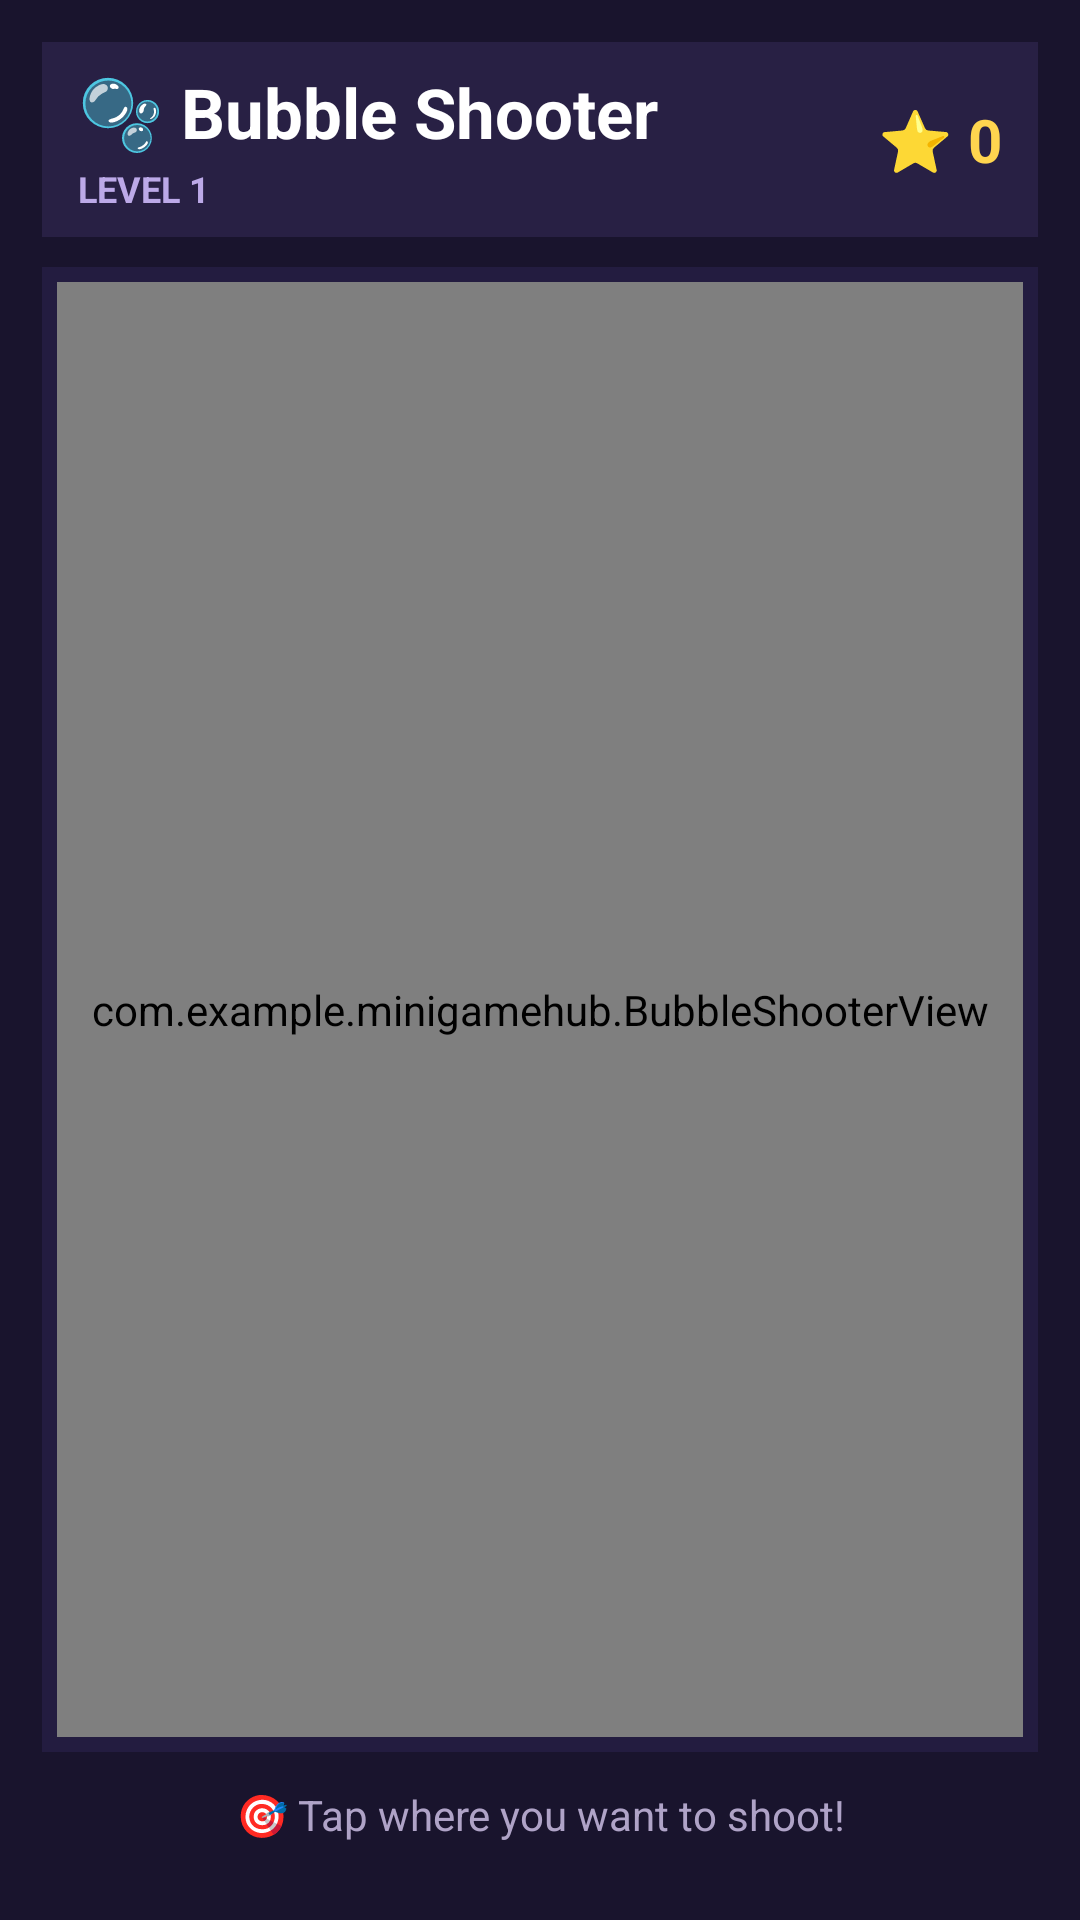

Produce the Android XML layout that renders to this screen, including the resource entries it uses.
<!-- AndroidManifest.xml: application theme Theme.MiniGameHub -->
<!-- res/layout/bubbleshooterview.xml -->
<?xml version="1.0" encoding="utf-8"?>
<LinearLayout
    xmlns:android="http://schemas.android.com/apk/res/android"
    android:layout_width="match_parent"
    android:layout_height="match_parent"
    android:orientation="vertical"
    android:background="#19142D"
    android:padding="14dp">


    

    <LinearLayout
        android:layout_width="match_parent"
        android:layout_height="65dp"
        android:orientation="horizontal"
        android:gravity="center_vertical"
        android:paddingLeft="12dp"
        android:paddingRight="12dp"
        android:background="#282044">

        <LinearLayout
            android:layout_width="0dp"
            android:layout_height="wrap_content"
            android:layout_weight="1"
            android:orientation="vertical">

            <TextView
                android:layout_width="wrap_content"
                android:layout_height="wrap_content"
                android:text="🫧 Bubble Shooter"
                android:textSize="23sp"
                android:textStyle="bold"
                android:textColor="#FFFFFF"/>

            <TextView
                android:id="@+id/txtLevel"
                android:layout_width="wrap_content"
                android:layout_height="wrap_content"
                android:text="LEVEL 1"
                android:textSize="12sp"
                android:textStyle="bold"
                android:textColor="#BCA9E8"
                android:layout_marginTop="2dp"/>

        </LinearLayout>


        <TextView
            android:id="@+id/txtScore"
            android:layout_width="wrap_content"
            android:layout_height="wrap_content"
            android:text="⭐ 0"
            android:textSize="20sp"
            android:textStyle="bold"
            android:textColor="#FFD54F"/>

    </LinearLayout>


    

    <LinearLayout
        android:layout_width="match_parent"
        android:layout_height="0dp"
        android:layout_weight="1"
        android:layout_marginTop="10dp"
        android:background="#231C40"
        android:padding="5dp">

        <com.example.minigamehub.BubbleShooterView
            android:id="@+id/bubbleView"
            android:layout_width="match_parent"
            android:layout_height="match_parent"/>

    </LinearLayout>


    

    <Button
        android:id="@+id/btnRestart"
        android:layout_width="match_parent"
        android:layout_height="55dp"
        android:text="PLAY AGAIN 🔄"
        android:textSize="17sp"
        android:textStyle="bold"
        android:textColor="#FFFFFF"
        android:backgroundTint="#7E57C2"
        android:layout_marginTop="10dp"
        android:visibility="gone"/>


    

    <TextView
        android:layout_width="match_parent"
        android:layout_height="42dp"
        android:gravity="center"
        android:text="🎯 Tap where you want to shoot!"
        android:textSize="14sp"
        android:textColor="#AFA3C7"/>

</LinearLayout>
<!-- resources referenced by this layout -->
<resources>
  <style name="Theme.MiniGameHub" parent="Theme.AppCompat.Light.NoActionBar" />
</resources>
